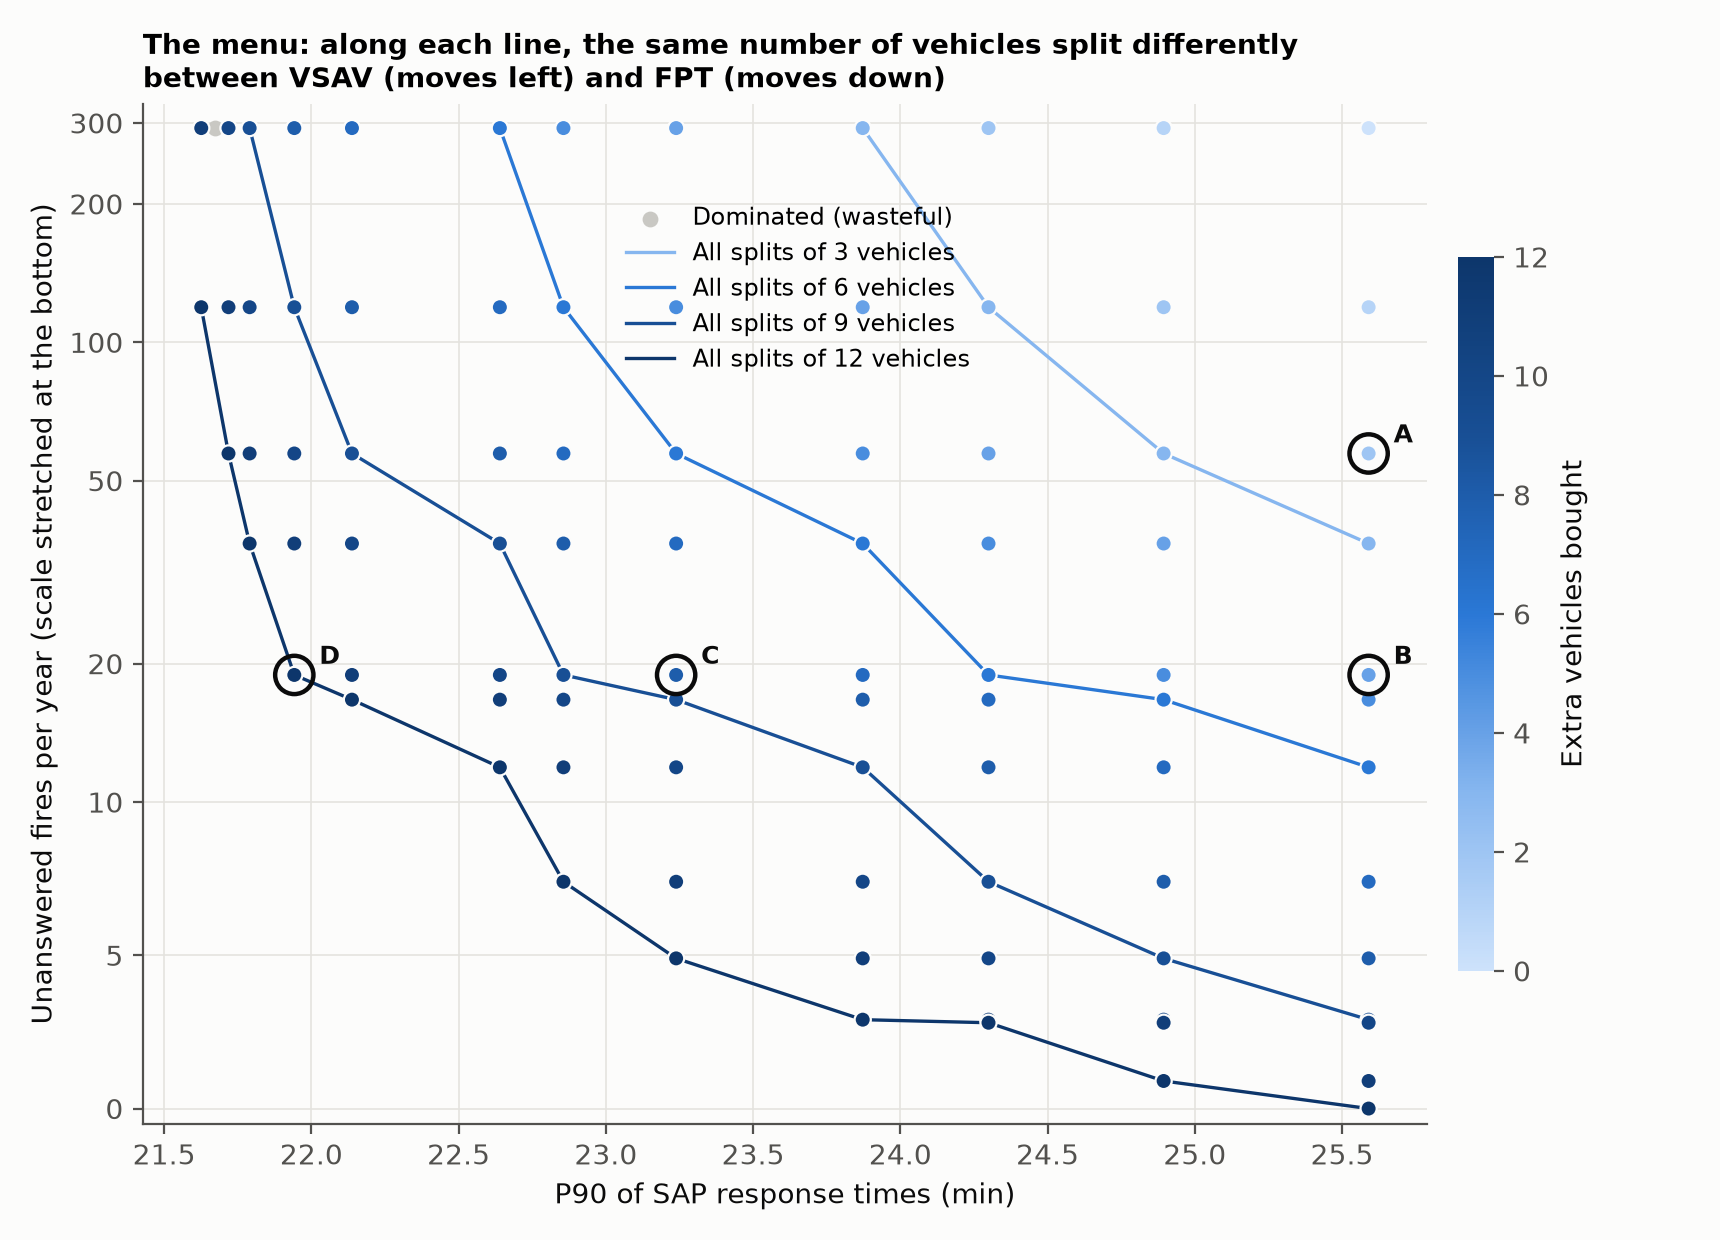

The file beside this chart, header and first rows:
VSAV, FPT, vehicles, p90, inc, pareto
0, 0, 0, 25.59, 292.3, True
0, 1, 1, 25.59, 119.2, True
0, 2, 2, 25.59, 57.3, True
0, 3, 3, 25.59, 36.5, True
0, 4, 4, 25.59, 18.9, True
0, 5, 5, 25.59, 16.7, True
0, 6, 6, 25.59, 11.9, True
0, 7, 7, 25.59, 7.4, True
0, 8, 8, 25.59, 4.9, True
0, 9, 9, 25.59, 2.9, True
0, 10, 10, 25.59, 2.8, True
0, 11, 11, 25.59, 0.9, True
0, 12, 12, 25.59, 0.0, True
1, 0, 1, 24.89, 292.3, True
1, 1, 2, 24.89, 119.2, True
1, 2, 3, 24.89, 57.3, True
1, 3, 4, 24.89, 36.5, True
1, 4, 5, 24.89, 18.9, True
1, 5, 6, 24.89, 16.7, True
1, 6, 7, 24.89, 11.9, True
1, 7, 8, 24.89, 7.4, True
1, 8, 9, 24.89, 4.9, True
1, 9, 10, 24.89, 2.9, True
1, 10, 11, 24.89, 2.8, True
1, 11, 12, 24.89, 0.9, True
2, 0, 2, 24.3, 292.3, True
2, 1, 3, 24.3, 119.2, True
2, 2, 4, 24.3, 57.3, True
2, 3, 5, 24.3, 36.5, True
2, 4, 6, 24.3, 18.9, True
2, 5, 7, 24.3, 16.7, True
2, 6, 8, 24.3, 11.9, True
2, 7, 9, 24.3, 7.4, True
2, 8, 10, 24.3, 4.9, True
2, 9, 11, 24.3, 2.9, True
2, 10, 12, 24.3, 2.8, True
3, 0, 3, 23.87, 292.3, True
3, 1, 4, 23.87, 119.2, True
3, 2, 5, 23.87, 57.3, True
3, 3, 6, 23.87, 36.5, True
3, 4, 7, 23.87, 18.9, True
3, 5, 8, 23.87, 16.7, True
3, 6, 9, 23.87, 11.9, True
3, 7, 10, 23.87, 7.4, True
3, 8, 11, 23.87, 4.9, True
3, 9, 12, 23.87, 2.9, True
4, 0, 4, 23.24, 292.3, True
4, 1, 5, 23.24, 119.2, True
4, 2, 6, 23.24, 57.3, True
4, 3, 7, 23.24, 36.5, True
4, 4, 8, 23.24, 18.9, True
4, 5, 9, 23.24, 16.7, True
4, 6, 10, 23.24, 11.9, True
4, 7, 11, 23.24, 7.4, True
4, 8, 12, 23.24, 4.9, True
5, 0, 5, 22.86, 292.3, True
5, 1, 6, 22.86, 119.2, True
5, 2, 7, 22.86, 57.3, True
5, 3, 8, 22.86, 36.5, True
5, 4, 9, 22.86, 18.9, True
... 31 more rows
